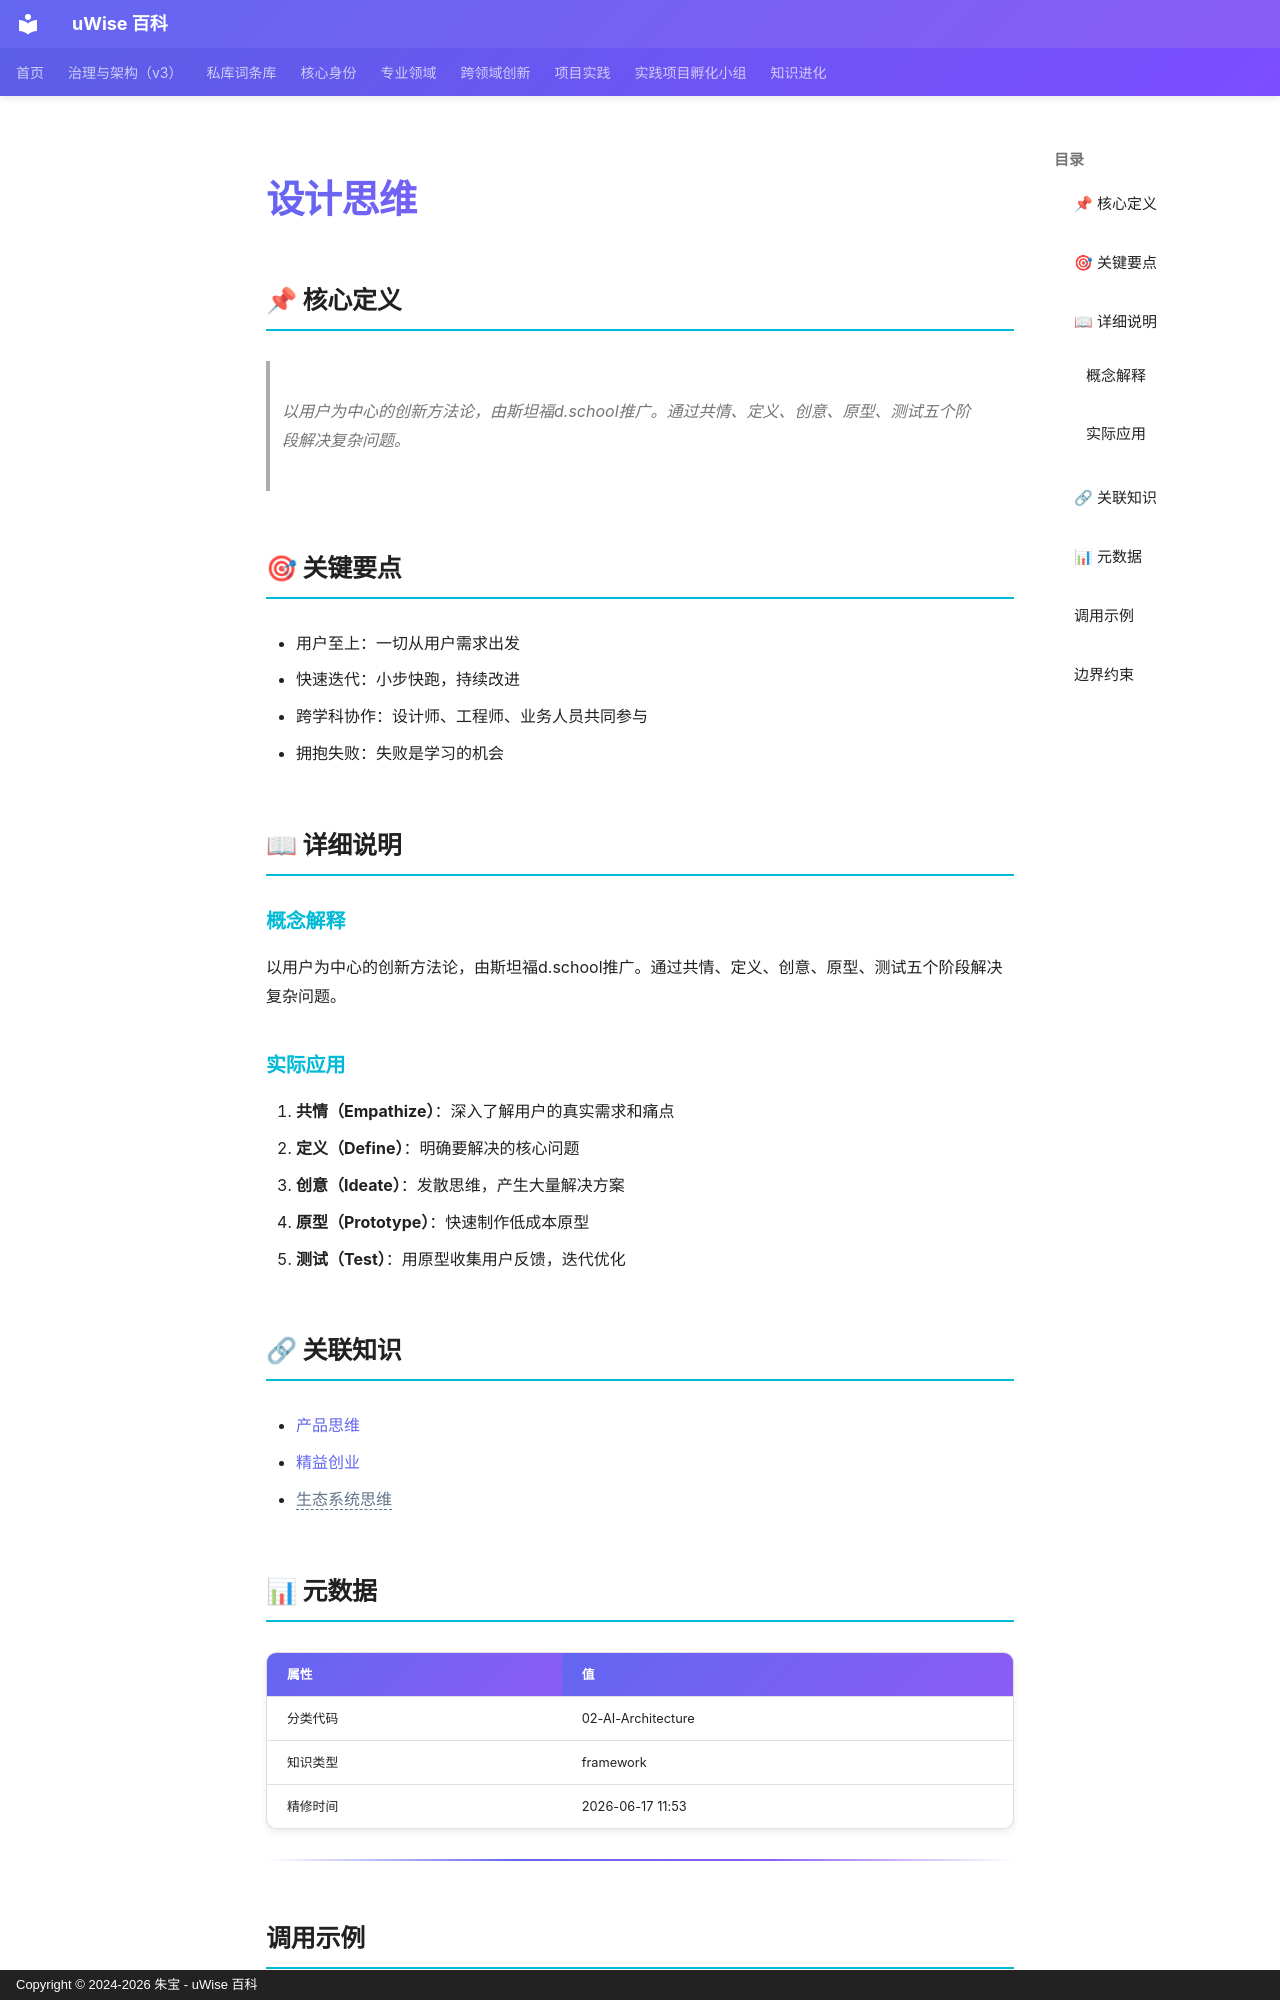

repository: zhubao315/uWise · page: vault-encyclopedia/md-fe7cc276/index.html · generator: mkdocs · copyright: Copyright © 2024-2026 朱宝 - uWise 百科

---
title: "设计思维"
description: "以用户为中心的创新方法论，由斯坦福d.school推广。通过共情、定义、创意、原型、测试五个阶段解决复杂问题。"
---

# 设计思维

## 📌 核心定义

> 以用户为中心的创新方法论，由斯坦福d.school推广。通过共情、定义、创意、原型、测试五个阶段解决复杂问题。

## 🎯 关键要点

- 用户至上：一切从用户需求出发
- 快速迭代：小步快跑，持续改进
- 跨学科协作：设计师、工程师、业务人员共同参与
- 拥抱失败：失败是学习的机会

## 📖 详细说明

### 概念解释
以用户为中心的创新方法论，由斯坦福d.school推广。通过共情、定义、创意、原型、测试五个阶段解决复杂问题。


### 实际应用

1. **共情（Empathize）**：深入了解用户的真实需求和痛点
2. **定义（Define）**：明确要解决的核心问题
3. **创意（Ideate）**：发散思维，产生大量解决方案
4. **原型（Prototype）**：快速制作低成本原型
5. **测试（Test）**：用原型收集用户反馈，迭代优化

## 🔗 关联知识

- [产品思维](../md-9af950b8/)
- [精益创业](../md-a72d092d/)
- <span class="uw-unresolved" data-target="生态系统思维" title="未解析的双链目标：生态系统思维">生态系统思维</span>

## 📊 元数据

| 属性 | 值 |
|------|-----|
| 分类代码 | 02-AI-Architecture |
| 知识类型 | framework |
| 精修时间 | 2026-06-17 11:53 |

---

## 调用示例

场景 1：判断「设计思维」是否适用时，先复述其核心——以用户为中心的创新方法论，由斯坦福d.school推广。——再对照当前事实逐项核对。
场景 2：遇到与「设计思维」相似的模糊情形，以要点「- 用户至上：一切从用户需求出发」为检查清单，避免只凭印象下结论。
